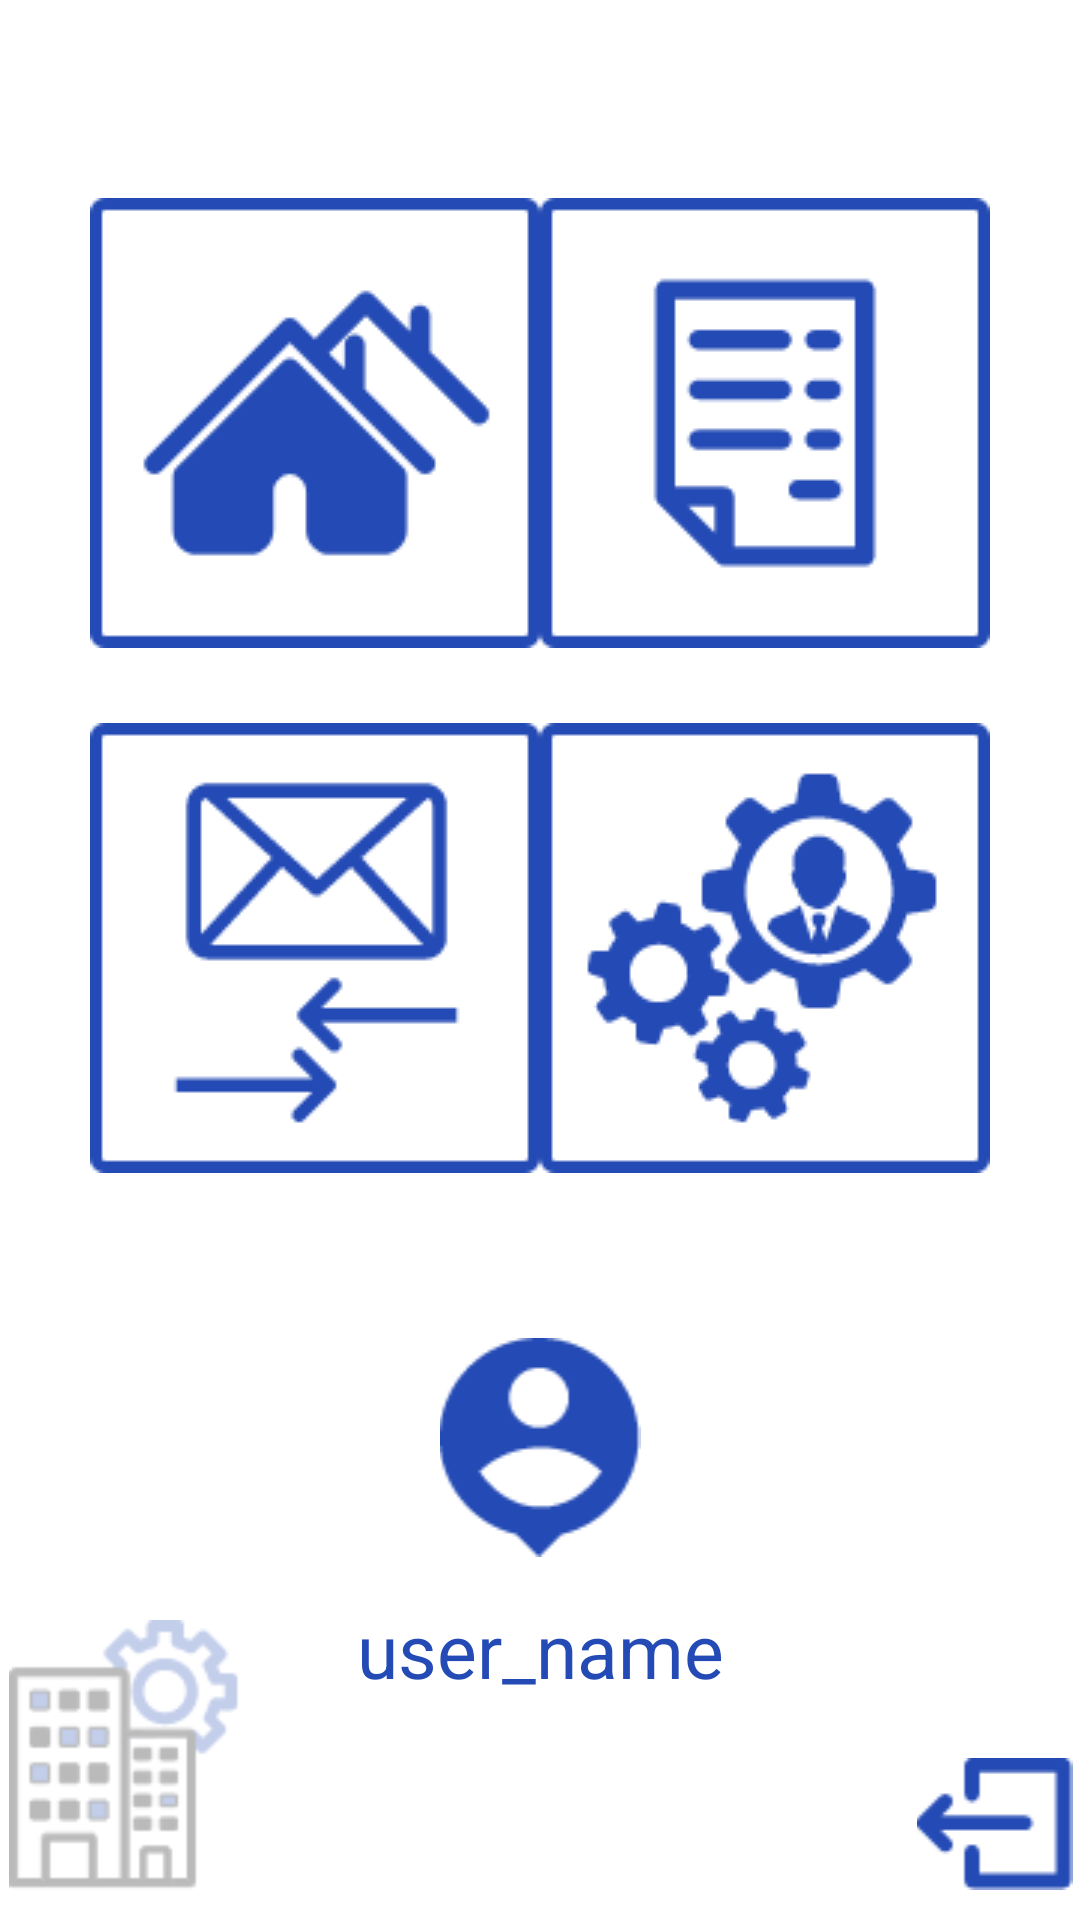

Android layout source for this screen:
<!-- AndroidManifest.xml: application theme Theme.Rental_tool -->
<!-- res/layout/activity_pulpit.xml -->
<?xml version="1.0" encoding="utf-8"?>
<RelativeLayout xmlns:android="http://schemas.android.com/apk/res/android"
    xmlns:app="http://schemas.android.com/apk/res-auto"
    xmlns:tools="http://schemas.android.com/tools"
    android:layout_width="match_parent"
    android:layout_height="match_parent"
    android:background="@color/white"
    tools:context=".LoginActivity">

    <LinearLayout
        android:layout_width="match_parent"
        android:layout_height="match_parent"
        android:orientation="vertical">

    </LinearLayout>

        <LinearLayout
            android:id="@+id/first_layout"
            android:layout_width="match_parent"
            android:layout_height="416dp"
            android:orientation="vertical">


            <LinearLayout
                android:layout_width="match_parent"
                android:layout_height="216dp"
                android:orientation="horizontal">
                <ImageView
                    android:id="@+id/apartments_icon"
                    android:layout_width="0dp"
                    android:layout_height="wrap_content"
                    android:layout_weight="0.40"
                    android:src="@drawable/group_17"
                    android:layout_gravity="bottom"
                    android:layout_marginStart="30dp"/>
                <ImageView
                    android:id="@+id/files_icon"
                    android:layout_width="0dp"
                    android:layout_height="wrap_content"
                    android:layout_weight="0.40"
                    android:src="@drawable/group_18"
                    android:layout_gravity="bottom"
                    android:layout_marginEnd="30dp"/>

            </LinearLayout>
            <LinearLayout
                android:layout_width="match_parent"
                android:layout_height="match_parent"
                android:orientation="horizontal">
                <ImageView
                    android:id="@+id/messages_icon"
                    android:layout_width="0dp"
                    android:layout_height="wrap_content"
                    android:layout_weight="0.40"
                    android:src="@drawable/group_20"
                    android:layout_gravity="center_vertical"
                    android:layout_marginStart="30dp" />
                <ImageView
                    android:id="@+id/settings_icon"
                    android:layout_width="0dp"
                    android:layout_height="wrap_content"
                    android:layout_weight="0.40"
                    android:src="@drawable/group_19"
                    android:layout_gravity="center_vertical"
                    android:layout_marginEnd="30dp"/>

            </LinearLayout>
        </LinearLayout>
    <ImageView
        android:id="@+id/profile_icon"
        android:layout_width="match_parent"
        android:layout_height="wrap_content"
        android:layout_below="@+id/first_layout"
        android:layout_gravity="center_vertical"
        android:src="@drawable/group_21"
        android:paddingTop="30dp"/>

    <TextView
        android:id="@+id/user_name"
        android:layout_width="match_parent"
        android:layout_height="wrap_content"
        android:layout_below="@+id/profile_icon"
        android:layout_marginTop="14dp"
        android:gravity="center"
        android:text="user_name"
        android:textColor="#244BB5"
        android:textSize="25sp" />

    <LinearLayout
        android:layout_width="match_parent"
        android:layout_height="100dp"
        android:layout_alignParentBottom="true"
        android:orientation="horizontal"
        >

        <ImageView
            android:id="@+id/logo_icon"
            android:layout_width="wrap_content"
            android:layout_height="wrap_content"
            android:layout_gravity="left|bottom"
            android:layout_marginEnd="30dp"
            android:layout_weight=".20"
            android:paddingBottom="10dp"
            android:src="@drawable/group_7" />

        <ImageView
            android:id="@+id/exit_icon"
            android:layout_width="wrap_content"
            android:layout_height="wrap_content"
            android:layout_gravity="right|bottom"
            android:layout_weight=".20"
            android:paddingLeft="190dp"

            android:paddingBottom="10dp"
            android:src="@drawable/group_12" />

    </LinearLayout>




</RelativeLayout>
<!-- resources referenced by this layout -->
<resources>
  <!-- drawable group_12: png bitmap (drawable, 735 bytes) -->
  <!-- drawable group_17: png bitmap (drawable, 3599 bytes) -->
  <!-- drawable group_18: png bitmap (drawable, 2491 bytes) -->
  <!-- drawable group_19: png bitmap (drawable, 4849 bytes) -->
  <!-- drawable group_20: png bitmap (drawable, 2944 bytes) -->
  <!-- drawable group_21: png bitmap (drawable, 1745 bytes) -->
  <!-- drawable group_7: png bitmap (drawable, 3840 bytes) -->
  <style name="Theme.Rental_tool" parent="Theme.MaterialComponents.DayNight.DarkActionBar">
          
          <item name="colorPrimary">@color/purple_500</item>
          <item name="colorPrimaryVariant">@color/purple_700</item>
          <item name="colorOnPrimary">@color/white</item>
          
          <item name="colorSecondary">@color/teal_200</item>
          <item name="colorSecondaryVariant">@color/teal_700</item>
          <item name="colorOnSecondary">@color/black</item>
          
          <item name="android:statusBarColor" tools:targetApi="l">?attr/colorPrimaryVariant</item>
          
      </style>
  <!-- not gathered from this repository: default colours our renderer supplied (Android Studio template values) -->
  <color name="purple_500">#FF6200EE</color>
  <color name="purple_700">#FF3700B3</color>
  <color name="teal_200">#FF03DAC5</color>
  <color name="teal_700">#FF018786</color>
  <color name="black">#FF000000</color>
  <color name="white">#FFFFFFFF</color>
</resources>
